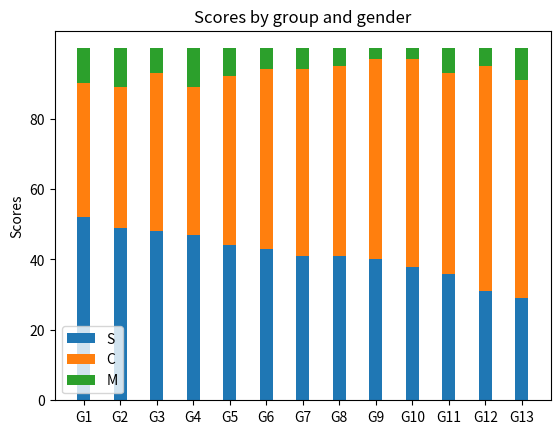

Here is the Python script that generated this plot:
import numpy as np
import matplotlib.pyplot as plt

N = 13
S = (52, 49, 48, 47, 44, 43, 41, 41, 40, 38, 36, 31, 29)
C = (38, 40, 45, 42, 48, 51, 53, 54, 57, 59, 57, 64, 62)

d = []
for i in range(0, len(S)):
    sum = S[i] + C[i]
    d.append(sum)
M = (10, 11, 7, 11, 8, 6, 6, 5, 3, 3, 7, 5, 9)
# menStd = (2, 3, 4, 1, 2)
# womenStd = (3, 5, 2, 3, 3)
ind = np.arange(N)  # the x locations for the groups
width = 0.35  # the width of the bars: can also be len(x) sequence
p1 = plt.bar(ind, S, width)
# p1 = plt.bar(ind, S, width, color='#d62728')  # , yerr=menStd)
p2 = plt.bar(ind, C, width, bottom=S)  # , year=womenStd)
p3 = plt.bar(ind, M, width, bottom=d)
k = (10, 11, 7, 11, 8, 6, 6, 5, 3, 3, 7, 5, 9)

plt.ylabel('Scores')
plt.title('Scores by group and gender')
plt.xticks(ind, ('G1', 'G2', 'G3', 'G4', 'G5', 'G6', 'G7', 'G8', 'G9', 'G10', 'G11', 'G12', 'G13'))
plt.yticks(np.arange(0, 81, 20))
plt.legend((p1[0], p2[0], p3[0]), ('S', 'C', 'M'))

plt.show()
